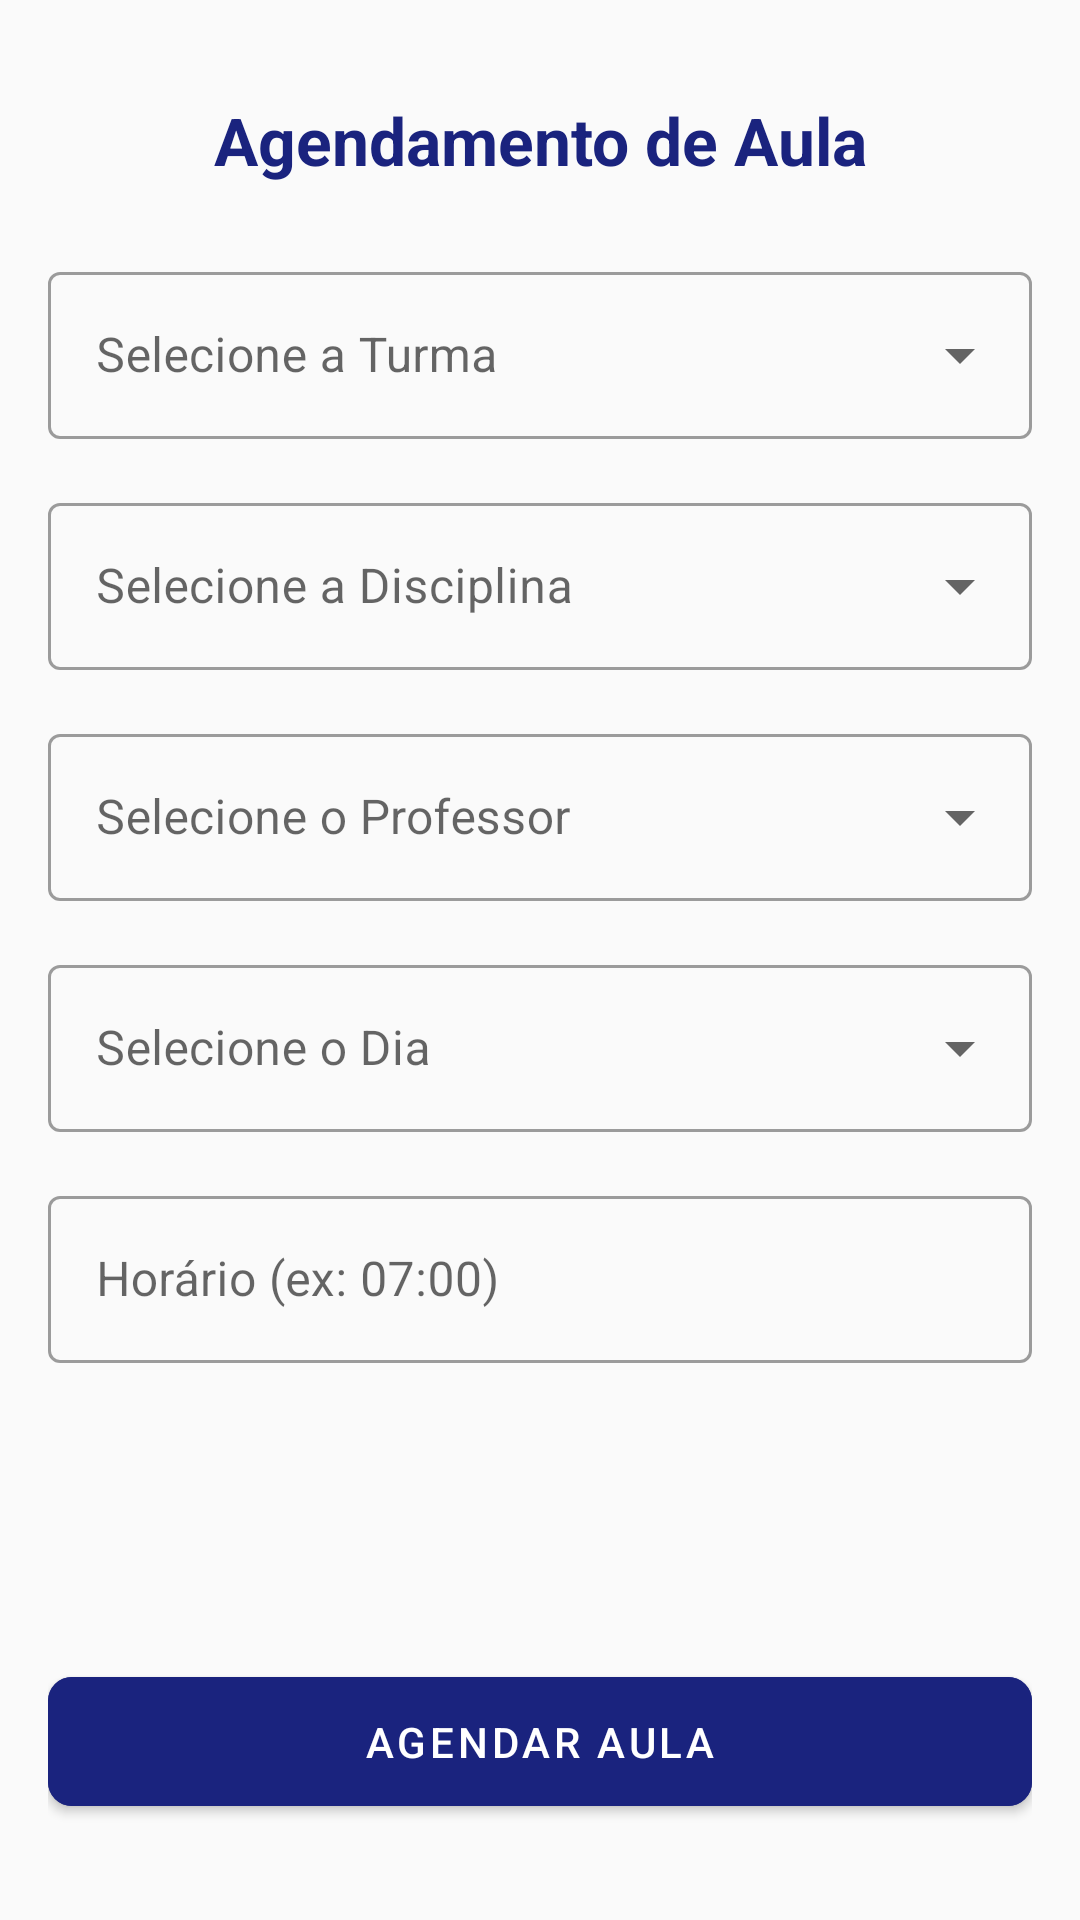

Reconstruct the res/layout file that produces this screen, plus the resources it refers to.
<!-- AndroidManifest.xml: application theme Theme.MaterialComponents.DayNight.NoActionBar -->
<!-- res/layout/activity_cadastro_grade.xml -->
<?xml version="1.0" encoding="utf-8"?>
<androidx.constraintlayout.widget.ConstraintLayout xmlns:android="http://schemas.android.com/apk/res/android"
    xmlns:app="http://schemas.android.com/apk/res-auto"
    xmlns:tools="http://schemas.android.com/tools"
    android:layout_width="match_parent"
    android:layout_height="match_parent"
    android:background="@color/background"
    android:padding="16dp"
    tools:context=".CadastroGradeActivity">

    <TextView
        android:id="@+id/tv_schedule_title"
        android:layout_width="wrap_content"
        android:layout_height="wrap_content"
        android:layout_marginTop="16dp"
        android:text="@string/schedule_title"
        android:textColor="@color/primary_navy"
        android:textSize="22sp"
        android:textStyle="bold"
        app:layout_constraintEnd_toEndOf="parent"
        app:layout_constraintStart_toStartOf="parent"
        app:layout_constraintTop_toTopOf="parent" />

    <com.google.android.material.textfield.TextInputLayout
        android:id="@+id/til_select_class"
        style="@style/Widget.MaterialComponents.TextInputLayout.OutlinedBox.ExposedDropdownMenu"
        android:layout_width="match_parent"
        android:layout_height="wrap_content"
        android:layout_marginTop="24dp"
        android:hint="@string/select_class"
        app:layout_constraintTop_toBottomOf="@id/tv_schedule_title">

        <com.google.android.material.textfield.MaterialAutoCompleteTextView
            android:id="@+id/actv_class"
            android:layout_width="match_parent"
            android:layout_height="wrap_content"
            android:inputType="none" />
    </com.google.android.material.textfield.TextInputLayout>

    <com.google.android.material.textfield.TextInputLayout
        android:id="@+id/til_select_subject"
        style="@style/Widget.MaterialComponents.TextInputLayout.OutlinedBox.ExposedDropdownMenu"
        android:layout_width="match_parent"
        android:layout_height="wrap_content"
        android:layout_marginTop="16dp"
        android:hint="@string/select_subject"
        app:layout_constraintTop_toBottomOf="@id/til_select_class">

        <com.google.android.material.textfield.MaterialAutoCompleteTextView
            android:id="@+id/actv_subject"
            android:layout_width="match_parent"
            android:layout_height="wrap_content"
            android:inputType="none" />
    </com.google.android.material.textfield.TextInputLayout>

    <com.google.android.material.textfield.TextInputLayout
        android:id="@+id/til_select_teacher"
        style="@style/Widget.MaterialComponents.TextInputLayout.OutlinedBox.ExposedDropdownMenu"
        android:layout_width="match_parent"
        android:layout_height="wrap_content"
        android:layout_marginTop="16dp"
        android:hint="@string/select_teacher"
        app:layout_constraintTop_toBottomOf="@id/til_select_subject">

        <com.google.android.material.textfield.MaterialAutoCompleteTextView
            android:id="@+id/actv_teacher"
            android:layout_width="match_parent"
            android:layout_height="wrap_content"
            android:inputType="none" />
    </com.google.android.material.textfield.TextInputLayout>

    <com.google.android.material.textfield.TextInputLayout
        android:id="@+id/til_select_day"
        style="@style/Widget.MaterialComponents.TextInputLayout.OutlinedBox.ExposedDropdownMenu"
        android:layout_width="match_parent"
        android:layout_height="wrap_content"
        android:layout_marginTop="16dp"
        android:hint="@string/select_day"
        app:layout_constraintTop_toBottomOf="@id/til_select_teacher">

        <com.google.android.material.textfield.MaterialAutoCompleteTextView
            android:id="@+id/actv_day"
            android:layout_width="match_parent"
            android:layout_height="wrap_content"
            android:inputType="none" />
    </com.google.android.material.textfield.TextInputLayout>

    <com.google.android.material.textfield.TextInputLayout
        android:id="@+id/til_time"
        style="@style/Widget.MaterialComponents.TextInputLayout.OutlinedBox"
        android:layout_width="match_parent"
        android:layout_height="wrap_content"
        android:layout_marginTop="16dp"
        android:hint="@string/time_hint"
        app:layout_constraintTop_toBottomOf="@id/til_select_day">

        <com.google.android.material.textfield.TextInputEditText
            android:id="@+id/et_time"
            android:layout_width="match_parent"
            android:layout_height="wrap_content"
            android:inputType="time" />
    </com.google.android.material.textfield.TextInputLayout>

    <com.google.android.material.button.MaterialButton
        android:id="@+id/btn_schedule_lesson"
        android:layout_width="match_parent"
        android:layout_height="wrap_content"
        android:layout_marginBottom="16dp"
        android:padding="12dp"
        android:text="@string/schedule_lesson"
        android:backgroundTint="@color/primary_navy"
        app:cornerRadius="8dp"
        app:layout_constraintBottom_toBottomOf="parent" />

</androidx.constraintlayout.widget.ConstraintLayout>
<!-- resources referenced by this layout -->
<resources>
  <color name="background">#FAFAFA</color>
  <color name="primary_navy">#1A237E</color>
  <string name="schedule_lesson">Agendar Aula</string>
  <string name="schedule_title">Agendamento de Aula</string>
  <string name="select_class">Selecione a Turma</string>
  <string name="select_day">Selecione o Dia</string>
  <string name="select_subject">Selecione a Disciplina</string>
  <string name="select_teacher">Selecione o Professor</string>
  <string name="time_hint">Horário (ex: 07:00)</string>
</resources>
